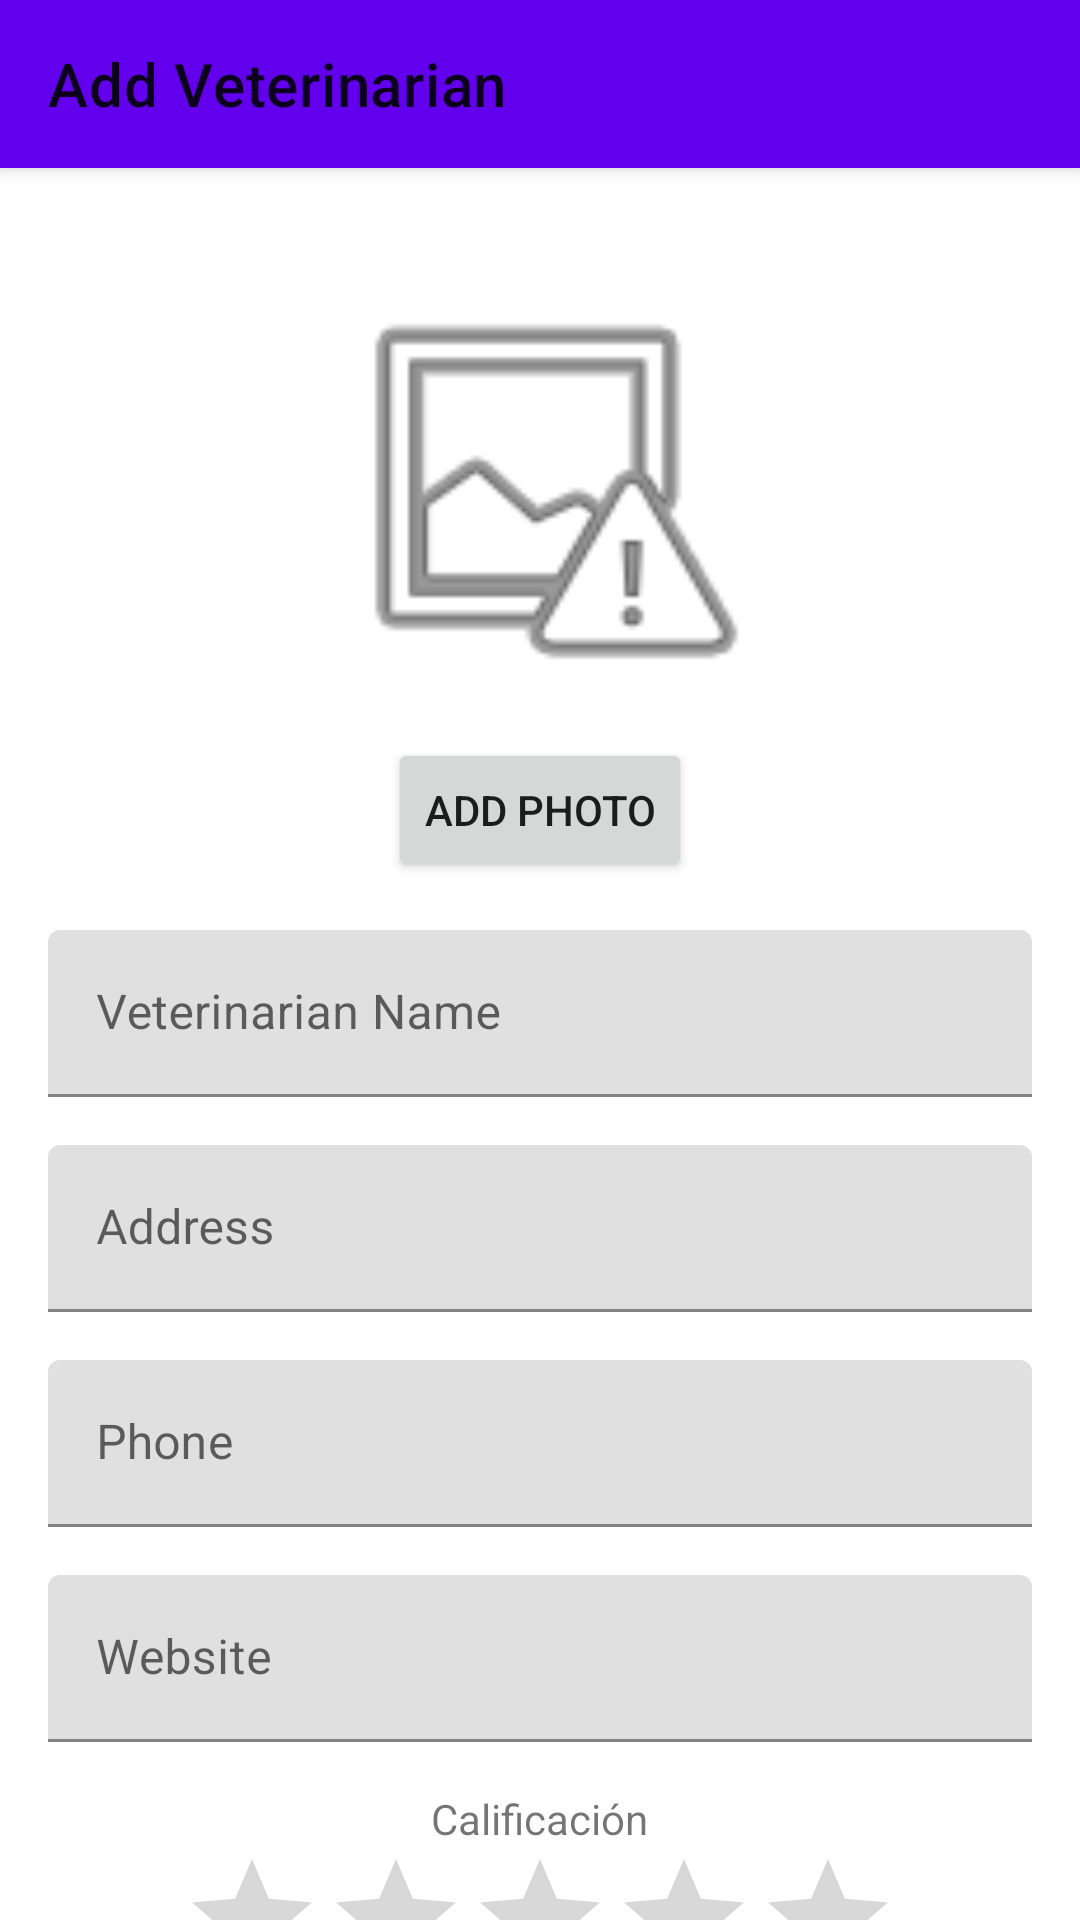

This screen was rendered from an Android layout file. Write that file and the resources it references.
<!-- AndroidManifest.xml: application theme Theme.PetLink -->
<!-- res/layout/activity_add_veterinarian.xml -->
<?xml version="1.0" encoding="utf-8"?>
<androidx.coordinatorlayout.widget.CoordinatorLayout xmlns:android="http://schemas.android.com/apk/res/android"
    xmlns:app="http://schemas.android.com/apk/res-auto"
    xmlns:tools="http://schemas.android.com/tools"
    android:layout_width="match_parent"
    android:layout_height="match_parent"
    tools:context=".AddVeterinarianActivity">

    <com.google.android.material.appbar.AppBarLayout
        android:layout_width="match_parent"
        android:layout_height="wrap_content">

        <com.google.android.material.appbar.MaterialToolbar
            android:id="@+id/toolbar"
            android:layout_width="match_parent"
            android:layout_height="?attr/actionBarSize"
            app:title="@string/add_veterinarian" />

    </com.google.android.material.appbar.AppBarLayout>

    <androidx.core.widget.NestedScrollView
        android:layout_width="match_parent"
        android:layout_height="match_parent"
        app:layout_behavior="@string/appbar_scrolling_view_behavior">

        <LinearLayout
            android:layout_width="match_parent"
            android:layout_height="wrap_content"
            android:gravity="center_horizontal"
            android:orientation="vertical"
            android:padding="16dp">

            <ImageView
                android:id="@+id/vet_image"
                android:layout_width="150dp"
                android:layout_height="150dp"
                android:layout_marginTop="16dp"
                android:scaleType="centerCrop"
                android:src="@android:drawable/ic_menu_report_image" />

            <Button
                android:id="@+id/add_photo_button"
                android:layout_width="wrap_content"
                android:layout_height="wrap_content"
                android:layout_marginTop="8dp"
                android:text="@string/add_photo" />

            <com.google.android.material.textfield.TextInputLayout
                android:layout_width="match_parent"
                android:layout_height="wrap_content"
                android:layout_marginTop="16dp"
                android:hint="@string/veterinarian_name">

                <com.google.android.material.textfield.TextInputEditText
                    android:id="@+id/etVetName"
                    android:layout_width="match_parent"
                    android:layout_height="wrap_content" />

            </com.google.android.material.textfield.TextInputLayout>

            <com.google.android.material.textfield.TextInputLayout
                android:layout_width="match_parent"
                android:layout_height="wrap_content"
                android:layout_marginTop="16dp"
                android:hint="@string/address">

                <com.google.android.material.textfield.TextInputEditText
                    android:id="@+id/etVetAddress"
                    android:layout_width="match_parent"
                    android:layout_height="wrap_content" />

            </com.google.android.material.textfield.TextInputLayout>

            <com.google.android.material.textfield.TextInputLayout
                android:layout_width="match_parent"
                android:layout_height="wrap_content"
                android:layout_marginTop="16dp"
                android:hint="@string/phone">

                <com.google.android.material.textfield.TextInputEditText
                    android:id="@+id/etVetPhone"
                    android:layout_width="match_parent"
                    android:layout_height="wrap_content"
                    android:inputType="phone" />

            </com.google.android.material.textfield.TextInputLayout>

            <com.google.android.material.textfield.TextInputLayout
                android:layout_width="match_parent"
                android:layout_height="wrap_content"
                android:layout_marginTop="16dp"
                android:hint="@string/website">

                <com.google.android.material.textfield.TextInputEditText
                    android:id="@+id/etVetWebsite"
                    android:layout_width="match_parent"
                    android:layout_height="wrap_content" />

            </com.google.android.material.textfield.TextInputLayout>

            <TextView
                android:layout_width="wrap_content"
                android:layout_height="wrap_content"
                android:layout_marginTop="16dp"
                android:text="Calificación" />

            <RatingBar
                android:id="@+id/edit_vet_rating"
                android:layout_width="wrap_content"
                android:layout_height="wrap_content"
                android:numStars="5"
                android:stepSize="0.5" />

            <com.google.android.material.textfield.TextInputLayout
                android:layout_width="match_parent"
                android:layout_height="wrap_content"
                android:layout_marginTop="16dp"
                android:hint="Distancia (km)">

                <com.google.android.material.textfield.TextInputEditText
                    android:id="@+id/etVetDistance"
                    android:layout_width="match_parent"
                    android:layout_height="wrap_content"
                    android:inputType="numberDecimal" />

            </com.google.android.material.textfield.TextInputLayout>

            <Button
                android:id="@+id/save_vet_button"
                android:layout_width="match_parent"
                android:layout_height="wrap_content"
                android:layout_marginTop="32dp"
                android:text="@string/save_veterinarian" />

        </LinearLayout>

    </androidx.core.widget.NestedScrollView>

</androidx.coordinatorlayout.widget.CoordinatorLayout>
<!-- resources referenced by this layout -->
<resources>
  <string name="add_photo">Add Photo</string>
  <string name="add_veterinarian">Add Veterinarian</string>
  <string name="address">Address</string>
  <string name="phone">Phone</string>
  <string name="save_veterinarian">Save Veterinarian</string>
  <string name="veterinarian_name">Veterinarian Name</string>
  <string name="website">Website</string>
  <style name="Theme.PetLink" parent="Theme.MaterialComponents.DayNight.NoActionBar">
          
          <item name="colorPrimary">@color/purple_500</item>
          <item name="colorPrimaryVariant">@color/purple_700</item>
          <item name="colorOnPrimary">@color/white</item>
          
          <item name="colorSecondary">@color/teal_200</item>
          <item name="colorSecondaryVariant">@color/teal_700</item>
          <item name="colorOnSecondary">@color/black</item>
          
          <item name="android:statusBarColor">?attr/colorPrimaryVariant</item>
          
      </style>
  <color name="purple_500">#FF6200EE</color>
  <color name="purple_700">#FF3700B3</color>
  <color name="white">#FFFFFFFF</color>
  <color name="teal_200">#FF03DAC5</color>
  <color name="teal_700">#FF018786</color>
  <color name="black">#FF000000</color>
</resources>
